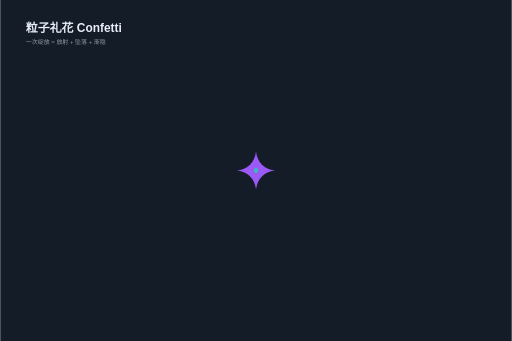
t = 0.00 s
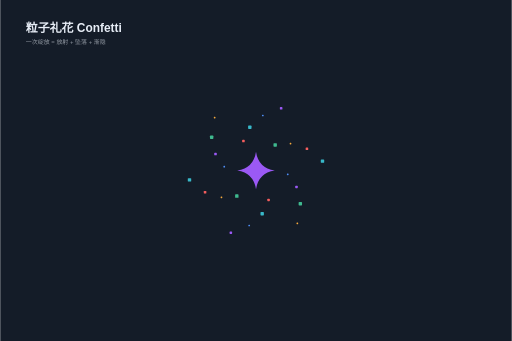
t = 0.53 s
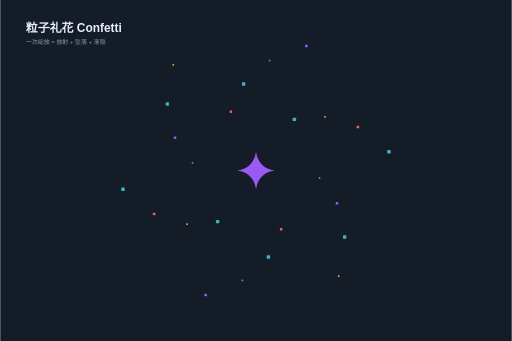
t = 1.05 s
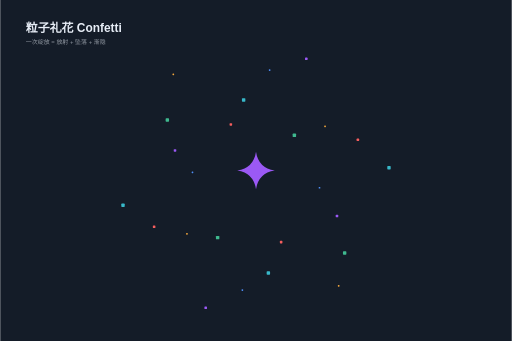
t = 1.54 s
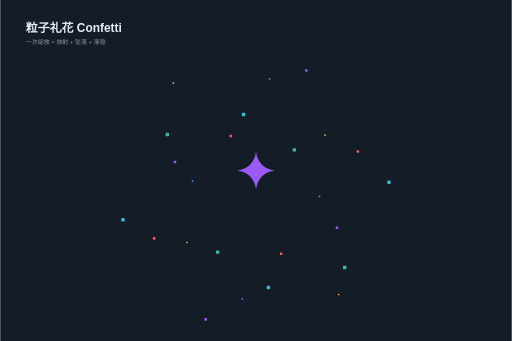
t = 1.98 s
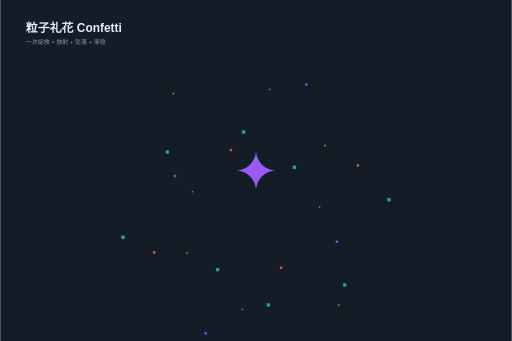
t = 2.51 s

The animated SVG that drew these frames (rendered in a browser with its animation timeline set to each time). Animation: 49 SMIL elements (animate=25,animateTransform=24); one cycle of 3.00 s, repeats indefinitely.

<svg xmlns="http://www.w3.org/2000/svg" width="1200" height="800" viewBox="0 0 1200 800" font-family="PingFang SC, Hiragino Sans GB, Microsoft YaHei, sans-serif"><rect width="1200" height="800" fill="#141c28"/><text x="60" y="76" font-size="28" fill="#e8eef7" text-anchor="start" font-weight="700">粒子礼花 Confetti</text><text x="60" y="104" font-size="14" fill="rgba(232,238,247,0.6)" text-anchor="start">一次绽放 = 放射 + 坠落 + 渐隐</text><path d="M 600 356 Q 605.72 394.28 644 400 Q 605.72 405.72 600 444 Q 594.28 405.72 556 400 Q 594.28 394.28 600 356 Z" fill="#9b59f5"/><animate attributeName="opacity" values="1;0.9;0.2;0.15;1" keyTimes="0;0.05;0.3;0.6;0.72" dur="3s" repeatCount="indefinite"/><rect x="598" y="398" width="4" height="4" rx="1.5" fill="#4f8ef7"><animateTransform attributeName="transform" type="translate" values="0 0;149 18;149 108" keyTimes="0;0.35;1" dur="3s" repeatCount="indefinite"/><animate attributeName="opacity" values="1;1;0" keyTimes="0;0.8;1" dur="3s" repeatCount="indefinite"/></rect><rect x="597" y="397" width="6" height="6" rx="1.5" fill="#9b59f5"><animateTransform attributeName="transform" type="translate" values="0 0;190 77;190 197" keyTimes="0;0.35;1" dur="3s" repeatCount="indefinite"/><animate attributeName="opacity" values="1;1;0" keyTimes="0;0.8;1" dur="3s" repeatCount="indefinite"/></rect><rect x="596" y="396" width="8" height="8" rx="1.5" fill="#3fb98f"><animateTransform attributeName="transform" type="translate" values="0 0;208 156;208 306" keyTimes="0;0.35;1" dur="3s" repeatCount="indefinite"/><animate attributeName="opacity" values="1;1;0" keyTimes="0;0.8;1" dur="3s" repeatCount="indefinite"/></rect><rect x="598" y="398" width="4" height="4" rx="1.5" fill="#f5a83c"><animateTransform attributeName="transform" type="translate" values="0 0;194 248;194 338" keyTimes="0;0.35;1" dur="3s" repeatCount="indefinite"/><animate attributeName="opacity" values="1;1;0" keyTimes="0;0.8;1" dur="3s" repeatCount="indefinite"/></rect><rect x="597" y="397" width="6" height="6" rx="1.5" fill="#f65e5e"><animateTransform attributeName="transform" type="translate" values="0 0;59 138;59 258" keyTimes="0;0.35;1" dur="3s" repeatCount="indefinite"/><animate attributeName="opacity" values="1;1;0" keyTimes="0;0.8;1" dur="3s" repeatCount="indefinite"/></rect><rect x="596" y="396" width="8" height="8" rx="1.5" fill="#38b8c9"><animateTransform attributeName="transform" type="translate" values="0 0;29 203;29 353" keyTimes="0;0.35;1" dur="3s" repeatCount="indefinite"/><animate attributeName="opacity" values="1;1;0" keyTimes="0;0.8;1" dur="3s" repeatCount="indefinite"/></rect><rect x="598" y="398" width="4" height="4" rx="1.5" fill="#4f8ef7"><animateTransform attributeName="transform" type="translate" values="0 0;-32 258;-32 348" keyTimes="0;0.35;1" dur="3s" repeatCount="indefinite"/><animate attributeName="opacity" values="1;1;0" keyTimes="0;0.8;1" dur="3s" repeatCount="indefinite"/></rect><rect x="597" y="397" width="6" height="6" rx="1.5" fill="#9b59f5"><animateTransform attributeName="transform" type="translate" values="0 0;-118 292;-118 412" keyTimes="0;0.35;1" dur="3s" repeatCount="indefinite"/><animate attributeName="opacity" values="1;1;0" keyTimes="0;0.8;1" dur="3s" repeatCount="indefinite"/></rect><rect x="596" y="396" width="8" height="8" rx="1.5" fill="#3fb98f"><animateTransform attributeName="transform" type="translate" values="0 0;-90 120;-90 270" keyTimes="0;0.35;1" dur="3s" repeatCount="indefinite"/><animate attributeName="opacity" values="1;1;0" keyTimes="0;0.8;1" dur="3s" repeatCount="indefinite"/></rect><rect x="598" y="398" width="4" height="4" rx="1.5" fill="#f5a83c"><animateTransform attributeName="transform" type="translate" values="0 0;-162 126;-162 216" keyTimes="0;0.35;1" dur="3s" repeatCount="indefinite"/><animate attributeName="opacity" values="1;1;0" keyTimes="0;0.8;1" dur="3s" repeatCount="indefinite"/></rect><rect x="597" y="397" width="6" height="6" rx="1.5" fill="#f65e5e"><animateTransform attributeName="transform" type="translate" values="0 0;-239 102;-239 222" keyTimes="0;0.35;1" dur="3s" repeatCount="indefinite"/><animate attributeName="opacity" values="1;1;0" keyTimes="0;0.8;1" dur="3s" repeatCount="indefinite"/></rect><rect x="596" y="396" width="8" height="8" rx="1.5" fill="#38b8c9"><animateTransform attributeName="transform" type="translate" values="0 0;-312 44;-312 194" keyTimes="0;0.35;1" dur="3s" repeatCount="indefinite"/><animate attributeName="opacity" values="1;1;0" keyTimes="0;0.8;1" dur="3s" repeatCount="indefinite"/></rect><rect x="598" y="398" width="4" height="4" rx="1.5" fill="#4f8ef7"><animateTransform attributeName="transform" type="translate" values="0 0;-149 -18;-149 72" keyTimes="0;0.35;1" dur="3s" repeatCount="indefinite"/><animate attributeName="opacity" values="1;1;0" keyTimes="0;0.8;1" dur="3s" repeatCount="indefinite"/></rect><rect x="597" y="397" width="6" height="6" rx="1.5" fill="#9b59f5"><animateTransform attributeName="transform" type="translate" values="0 0;-190 -77;-190 43" keyTimes="0;0.35;1" dur="3s" repeatCount="indefinite"/><animate attributeName="opacity" values="1;1;0" keyTimes="0;0.8;1" dur="3s" repeatCount="indefinite"/></rect><rect x="596" y="396" width="8" height="8" rx="1.5" fill="#3fb98f"><animateTransform attributeName="transform" type="translate" values="0 0;-208 -156;-208 -6" keyTimes="0;0.35;1" dur="3s" repeatCount="indefinite"/><animate attributeName="opacity" values="1;1;0" keyTimes="0;0.8;1" dur="3s" repeatCount="indefinite"/></rect><rect x="598" y="398" width="4" height="4" rx="1.5" fill="#f5a83c"><animateTransform attributeName="transform" type="translate" values="0 0;-194 -248;-194 -158" keyTimes="0;0.35;1" dur="3s" repeatCount="indefinite"/><animate attributeName="opacity" values="1;1;0" keyTimes="0;0.8;1" dur="3s" repeatCount="indefinite"/></rect><rect x="597" y="397" width="6" height="6" rx="1.5" fill="#f65e5e"><animateTransform attributeName="transform" type="translate" values="0 0;-59 -138;-59 -18" keyTimes="0;0.35;1" dur="3s" repeatCount="indefinite"/><animate attributeName="opacity" values="1;1;0" keyTimes="0;0.8;1" dur="3s" repeatCount="indefinite"/></rect><rect x="596" y="396" width="8" height="8" rx="1.5" fill="#38b8c9"><animateTransform attributeName="transform" type="translate" values="0 0;-29 -203;-29 -53" keyTimes="0;0.35;1" dur="3s" repeatCount="indefinite"/><animate attributeName="opacity" values="1;1;0" keyTimes="0;0.8;1" dur="3s" repeatCount="indefinite"/></rect><rect x="598" y="398" width="4" height="4" rx="1.5" fill="#4f8ef7"><animateTransform attributeName="transform" type="translate" values="0 0;32 -258;32 -168" keyTimes="0;0.35;1" dur="3s" repeatCount="indefinite"/><animate attributeName="opacity" values="1;1;0" keyTimes="0;0.8;1" dur="3s" repeatCount="indefinite"/></rect><rect x="597" y="397" width="6" height="6" rx="1.5" fill="#9b59f5"><animateTransform attributeName="transform" type="translate" values="0 0;118 -292;118 -172" keyTimes="0;0.35;1" dur="3s" repeatCount="indefinite"/><animate attributeName="opacity" values="1;1;0" keyTimes="0;0.8;1" dur="3s" repeatCount="indefinite"/></rect><rect x="596" y="396" width="8" height="8" rx="1.5" fill="#3fb98f"><animateTransform attributeName="transform" type="translate" values="0 0;90 -120;90 30" keyTimes="0;0.35;1" dur="3s" repeatCount="indefinite"/><animate attributeName="opacity" values="1;1;0" keyTimes="0;0.8;1" dur="3s" repeatCount="indefinite"/></rect><rect x="598" y="398" width="4" height="4" rx="1.5" fill="#f5a83c"><animateTransform attributeName="transform" type="translate" values="0 0;162 -126;162 -36" keyTimes="0;0.35;1" dur="3s" repeatCount="indefinite"/><animate attributeName="opacity" values="1;1;0" keyTimes="0;0.8;1" dur="3s" repeatCount="indefinite"/></rect><rect x="597" y="397" width="6" height="6" rx="1.5" fill="#f65e5e"><animateTransform attributeName="transform" type="translate" values="0 0;239 -102;239 18" keyTimes="0;0.35;1" dur="3s" repeatCount="indefinite"/><animate attributeName="opacity" values="1;1;0" keyTimes="0;0.8;1" dur="3s" repeatCount="indefinite"/></rect><rect x="596" y="396" width="8" height="8" rx="1.5" fill="#38b8c9"><animateTransform attributeName="transform" type="translate" values="0 0;312 -44;312 106" keyTimes="0;0.35;1" dur="3s" repeatCount="indefinite"/><animate attributeName="opacity" values="1;1;0" keyTimes="0;0.8;1" dur="3s" repeatCount="indefinite"/></rect></svg>
